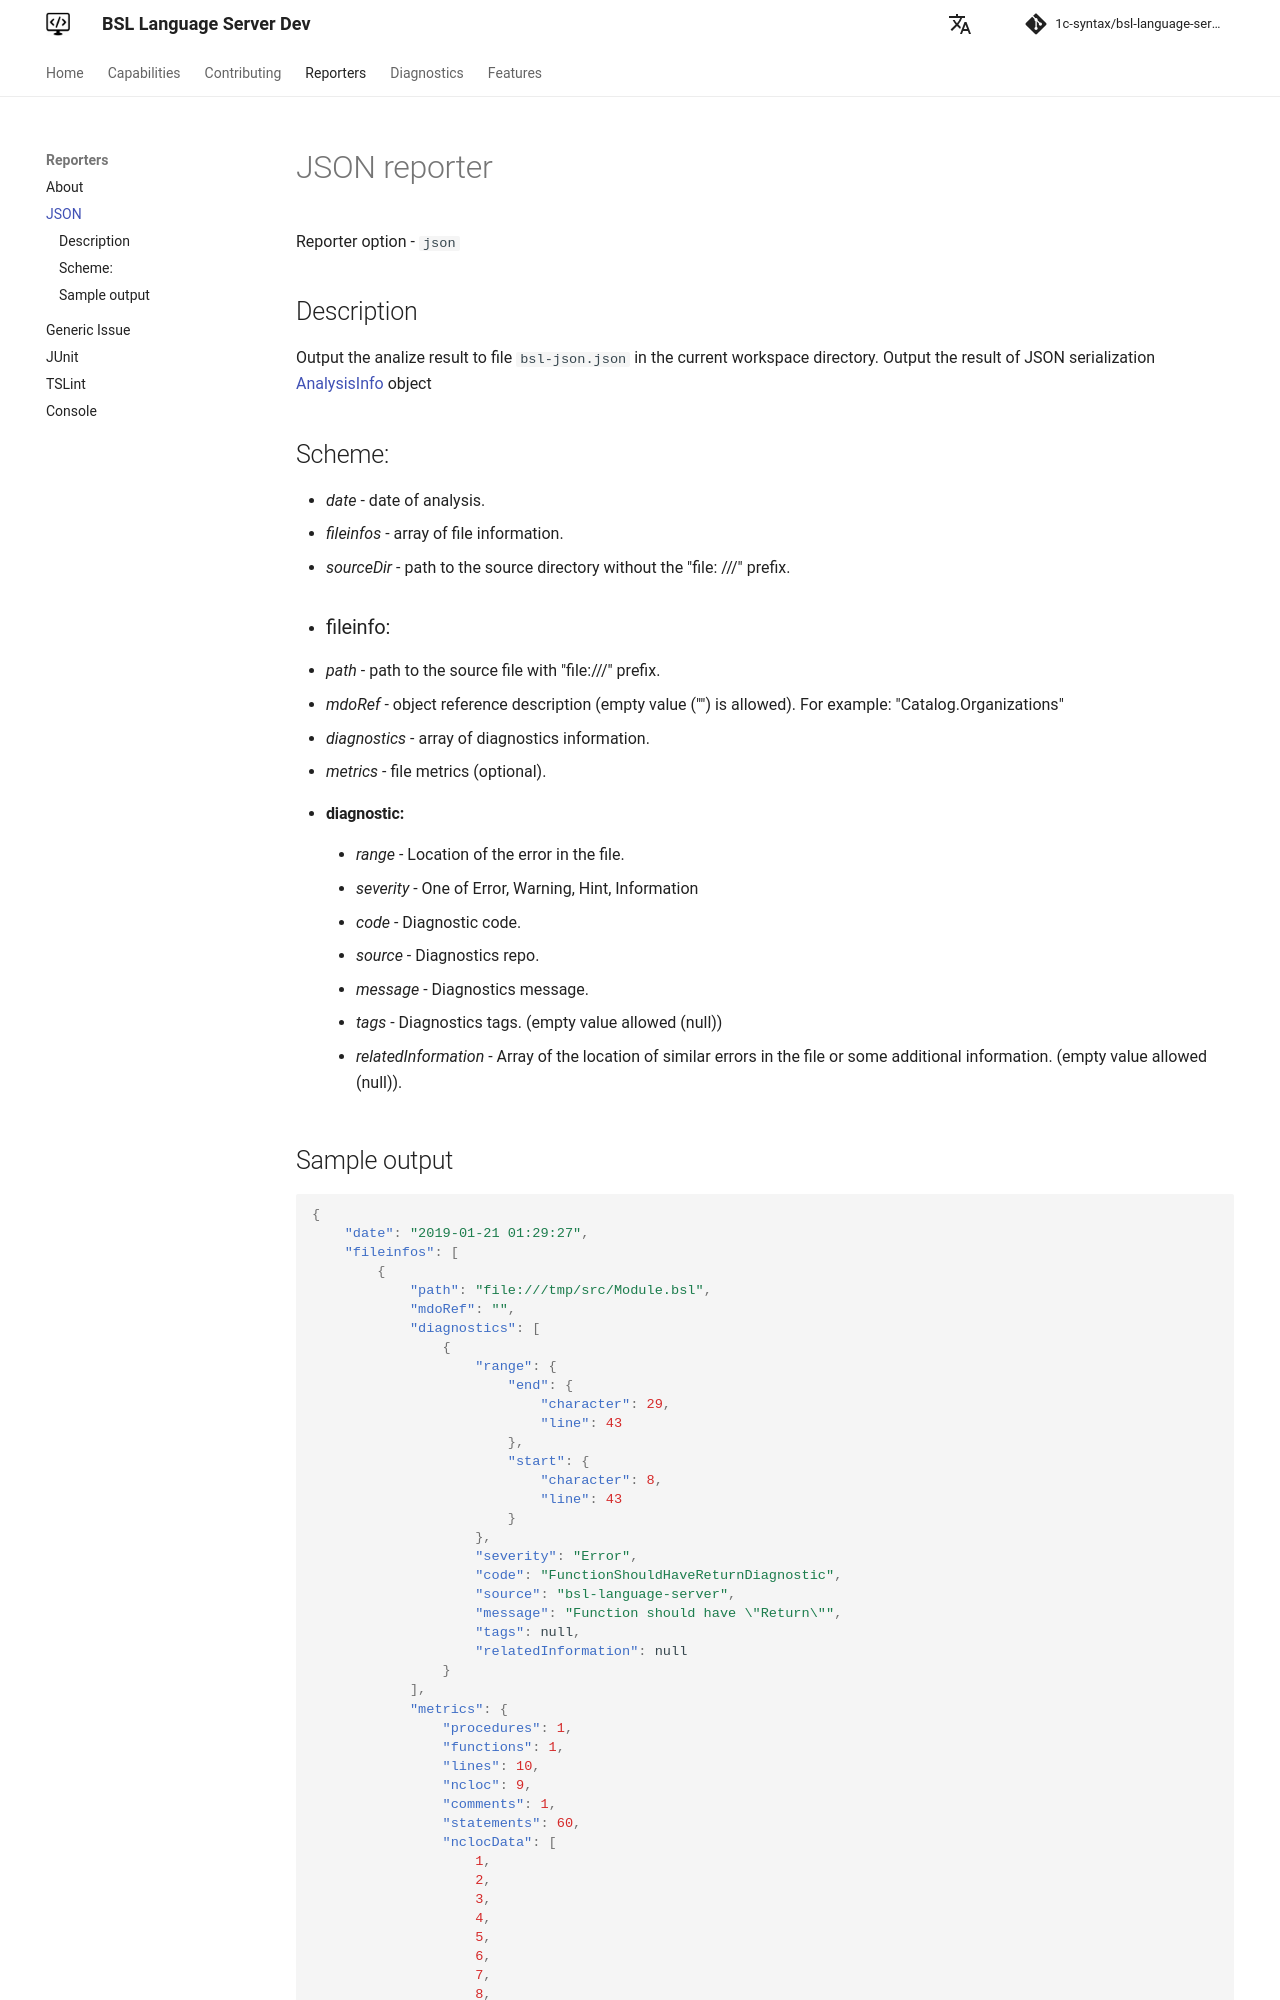

repository: 1c-syntax/bsl-language-server · page: dev/en/reporters/json/index.html · generator: mkdocs

# JSON reporter

Reporter option - `json`

## Description

Output the analize result to file  `bsl-json.json` in the current workspace directory. Output the result of JSON serialization [AnalysisInfo](https://github.com/1c-syntax/bsl-language-server/blob/develop/src/main/java/com/github/_1c_syntax/bsl/languageserver/reporters/data/AnalysisInfo.java) object

## Scheme:

- *date* - date of analysis.
- *fileinfos* - array of file information.
- *sourceDir* - path to the source directory without the "file: ///" prefix.

- ### fileinfo:
  - *path* - path to the source file with "file:///" prefix.
  - *mdoRef* - object reference description (empty value ("") is allowed). For example: "Catalog.Organizations"
  - *diagnostics* - array of diagnostics information.
  - *metrics* - file metrics (optional).

  - #### diagnostic:
    - *range* - Location of the error in the file.
    - *severity* - One of Error, Warning, Hint, Information
    - *code* - Diagnostic code.
    - *source* - Diagnostics repo.
    - *message* - Diagnostics message.
    - *tags* - Diagnostics tags. (empty value allowed (null))
    - *relatedInformation* - Array of the location of similar errors in the file or some additional information. (empty value allowed (null)).
